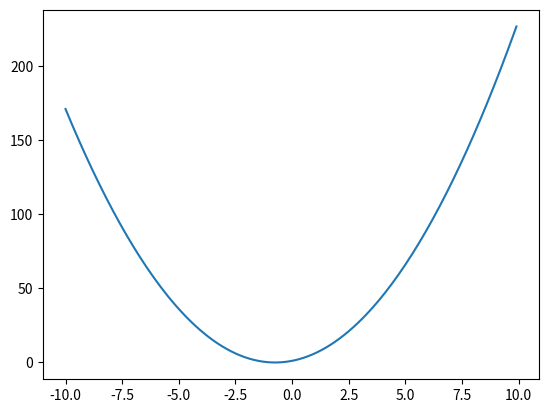

Write Python code to recreate this figure.
import math
import numpy as np
import matplotlib.pyplot as plt

def f(x):
    return 2 * x ** 2 + 3 * x + 1

xs = np.arange(-10, 10, 0.1)
ys = f(xs)
plt.plot(xs, ys)

h = 0.000000001
x = -0.75

(f(x + h) - f(x))/h # the derivative of f(x) with respect to x

def g(x,y,z):
    return x ** 2 + 3 * y + z

input1 = 1
input2 = 2
input3 = 3

(g(input1+h, input2, input3) - g(input1, input2, input3))/h # partial derivative of g wrt input1 or x